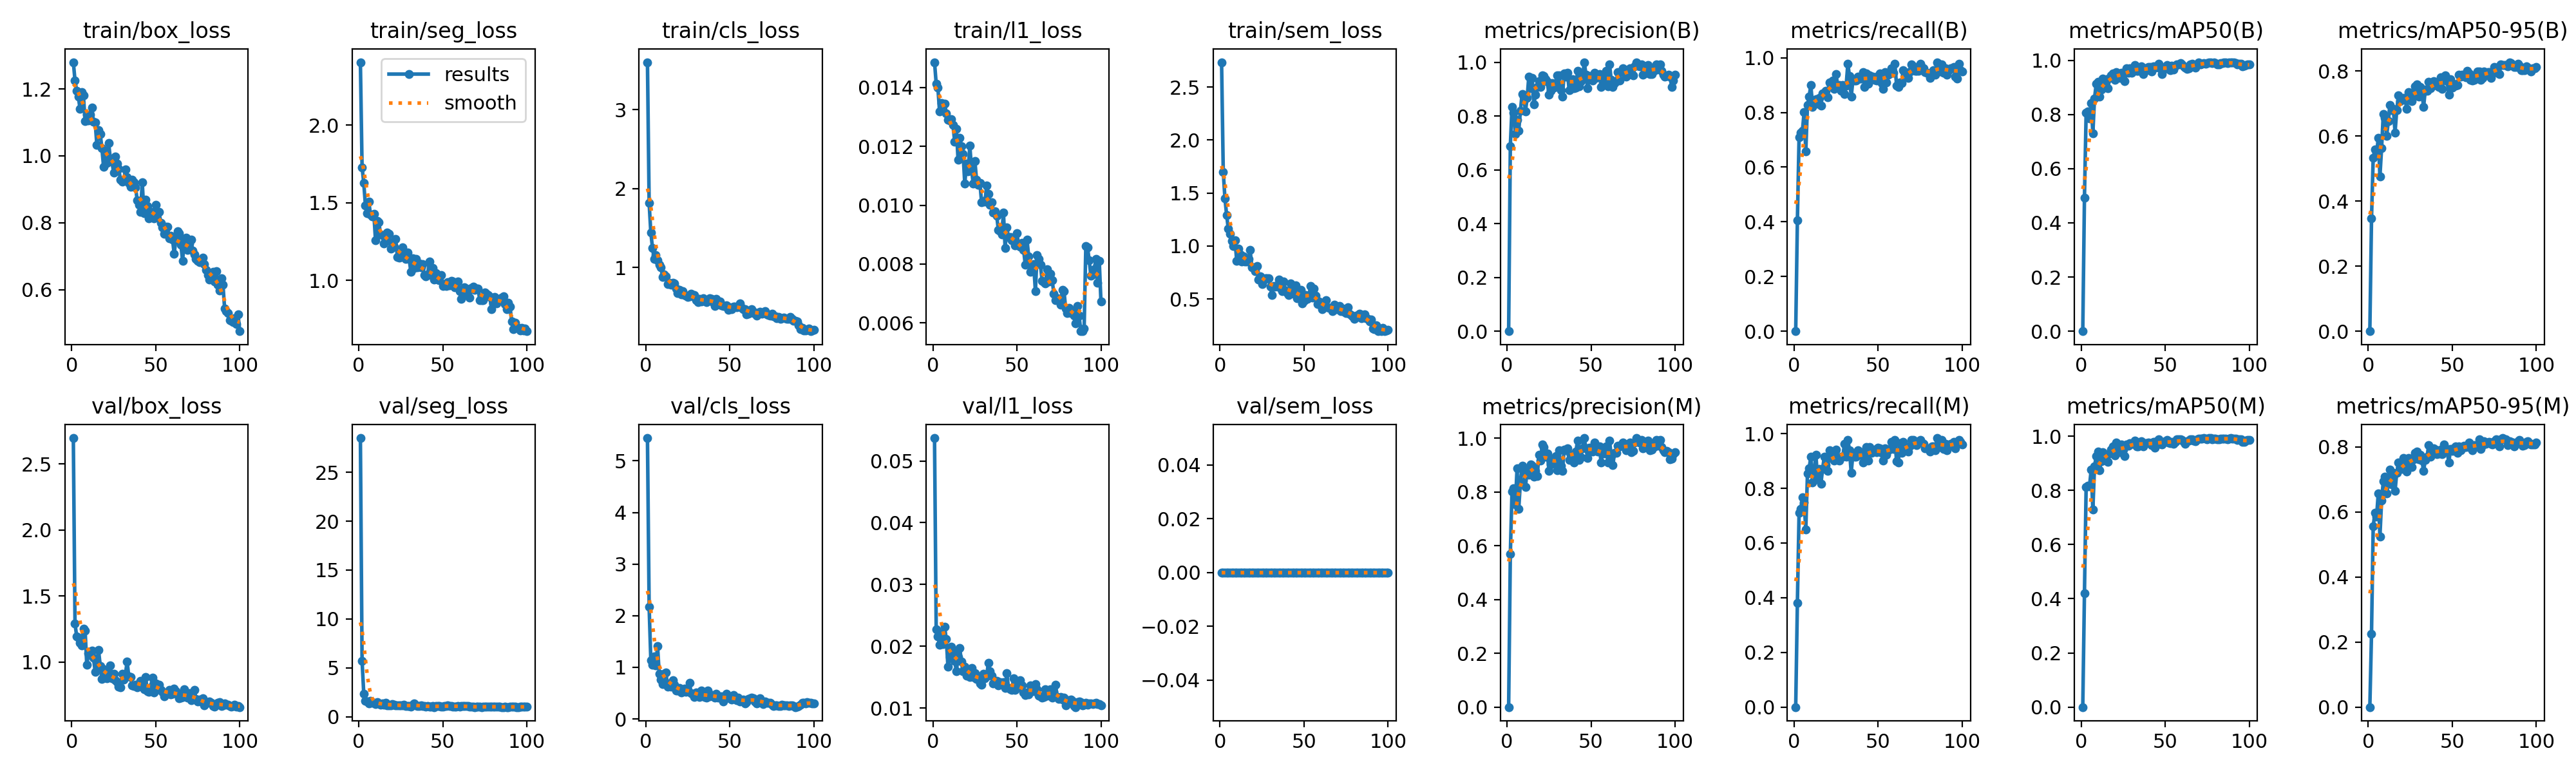

Data behind this chart, as committed beside it:
epoch, time, train/box_loss, train/seg_loss, train/cls_loss, train/l1_loss, train/sem_loss, metrics/precision(B), metrics/recall(B), metrics/mAP50(B), metrics/mAP50-95(B), metrics/precision(M), metrics/recall(M), metrics/mAP50(M), metrics/mAP50-95(M), val/box_loss, val/seg_loss, val/cls_loss, val/l1_loss, val/sem_loss, lr/pg0, lr/pg1, lr/pg2
1, 39.74, 1.28, 2.406, 3.605, 0.01486, 2.735, 0, 0, 0, 0, 0, 0, 0, 0, 2.697, 28.5, 5.441, 0.0537, 0, 0.0001935, 0.0001935, 0.08084
2, 77.58, 1.225, 1.729, 1.816, 0.01413, 1.698, 0.6885, 0.4046, 0.4926, 0.346, 0.568, 0.3817, 0.4197, 0.2253, 1.289, 5.726, 2.168, 0.02271, 0, 0.0003897, 0.0003897, 0.06103
3, 117.4, 1.195, 1.628, 1.444, 0.014, 1.448, 0.834, 0.7099, 0.8053, 0.5336, 0.8025, 0.7099, 0.8119, 0.5547, 1.195, 2.364, 1.141, 0.02156, 0, 0.0005818, 0.0005818, 0.04123
4, 160.4, 1.177, 1.482, 1.245, 0.01318, 1.294, 0.8127, 0.7252, 0.8117, 0.5588, 0.8127, 0.7252, 0.816, 0.5972, 1.184, 1.636, 1.046, 0.02023, 0, 0.00077, 0.00077, 0.02142
5, 201.6, 1.14, 1.433, 1.105, 0.01347, 1.161, 0.733, 0.7328, 0.784, 0.5415, 0.7525, 0.766, 0.8144, 0.5846, 1.145, 1.588, 1.207, 0.02207, 0, 0.0009542, 0.0009542, 0.001599
6, 243.7, 1.19, 1.506, 1.156, 0.01341, 1.114, 0.7858, 0.8015, 0.8414, 0.5939, 0.8875, 0.7481, 0.8759, 0.6556, 1.125, 1.377, 1.031, 0.02038, 0, 0.0009505, 0.0009505, 0.0009505
7, 285.4, 1.181, 1.424, 1.091, 0.01345, 1.045, 0.7453, 0.6565, 0.7312, 0.4755, 0.7367, 0.6489, 0.7285, 0.5235, 1.254, 1.637, 1.417, 0.02311, 0, 0.0009406, 0.0009406, 0.0009406
8, 327.2, 1.103, 1.412, 1.03, 0.01313, 1.001, 0.8188, 0.8277, 0.8596, 0.5633, 0.8375, 0.855, 0.888, 0.6352, 1.24, 1.445, 0.8733, 0.02114, 0, 0.0009307, 0.0009307, 0.0009307
9, 369.1, 1.123, 1.428, 1.001, 0.01291, 1.054, 0.8822, 0.8577, 0.9134, 0.6672, 0.8979, 0.8725, 0.9272, 0.6934, 0.9784, 1.422, 0.7559, 0.01664, 0, 0.0009208, 0.0009208, 0.0009208
10, 410.8, 1.105, 1.257, 0.8816, 0.01287, 0.8593, 0.8729, 0.9008, 0.9208, 0.6557, 0.8859, 0.916, 0.9418, 0.7089, 1.065, 1.327, 0.6731, 0.01827, 0, 0.0009109, 0.0009109, 0.0009109
11, 452.6, 1.123, 1.383, 0.9121, 0.01292, 0.9748, 0.8176, 0.8211, 0.8659, 0.6011, 0.8176, 0.8211, 0.873, 0.657, 1.076, 1.479, 0.8699, 0.01997, 0, 0.000901, 0.000901, 0.000901
12, 494.1, 1.145, 1.373, 0.8896, 0.01272, 0.9195, 0.8662, 0.8399, 0.8917, 0.6455, 0.8823, 0.8586, 0.9075, 0.686, 1.086, 1.354, 0.8976, 0.01929, 0, 0.0008911, 0.0008911, 0.0008911
13, 535.9, 1.102, 1.295, 0.791, 0.01215, 0.8518, 0.9473, 0.8473, 0.9324, 0.6957, 0.8639, 0.9237, 0.9406, 0.7298, 1.031, 1.262, 0.6201, 0.01766, 0, 0.0008812, 0.0008812, 0.0008812
14, 577.7, 1.099, 1.292, 0.803, 0.0126, 0.899, 0.9027, 0.8321, 0.9115, 0.6794, 0.9027, 0.8321, 0.915, 0.6849, 0.9263, 1.369, 0.6909, 0.01596, 0, 0.0008713, 0.0008713, 0.0008713
15, 619.4, 1.033, 1.237, 0.7812, 0.01155, 0.8511, 0.9411, 0.8537, 0.9298, 0.6827, 0.8978, 0.8717, 0.9322, 0.7196, 1.002, 1.252, 0.6199, 0.01824, 0, 0.0008614, 0.0008614, 0.0008614
16, 660.8, 1.078, 1.257, 0.8, 0.01229, 0.8518, 0.8441, 0.8244, 0.8974, 0.6109, 0.8561, 0.8176, 0.9061, 0.6642, 1.091, 1.411, 0.7453, 0.0197, 0, 0.0008515, 0.0008515, 0.0008515
17, 702.6, 1.066, 1.308, 0.7934, 0.01201, 0.8775, 0.8796, 0.8702, 0.9345, 0.6795, 0.8778, 0.8702, 0.9369, 0.7197, 0.9703, 1.172, 0.66, 0.01753, 0, 0.0008416, 0.0008416, 0.0008416
18, 744.1, 1.023, 1.298, 0.7307, 0.01175, 0.9603, 0.9084, 0.8702, 0.9442, 0.7242, 0.8594, 0.916, 0.9512, 0.7513, 0.8714, 1.147, 0.5523, 0.01596, 0, 0.0008317, 0.0008317, 0.0008317
19, 785.9, 0.9669, 1.202, 0.6751, 0.01073, 0.7965, 0.9287, 0.8779, 0.9515, 0.707, 0.9368, 0.8855, 0.9627, 0.7338, 0.9449, 1.177, 0.5469, 0.0167, 0, 0.0008218, 0.0008218, 0.0008218
20, 827.6, 1.016, 1.246, 0.7152, 0.01141, 0.7962, 0.9079, 0.855, 0.9279, 0.7133, 0.9162, 0.8626, 0.9288, 0.7318, 0.8828, 1.278, 0.6056, 0.01526, 0, 0.0008119, 0.0008119, 0.0008119
21, 869.2, 0.979, 1.214, 0.658, 0.01115, 0.7639, 0.95, 0.9084, 0.9555, 0.7178, 0.9754, 0.9389, 0.9752, 0.7659, 0.8764, 1.258, 0.5088, 0.01538, 0, 0.000802, 0.000802, 0.000802
22, 910.8, 1.038, 1.267, 0.694, 0.01203, 0.8078, 0.9495, 0.9008, 0.9421, 0.7108, 0.9656, 0.916, 0.9596, 0.7517, 0.8986, 1.18, 0.5455, 0.01502, 0, 0.0007921, 0.0007921, 0.0007921
23, 952.3, 0.9924, 1.151, 0.6524, 0.01123, 0.6838, 0.9358, 0.916, 0.9343, 0.6846, 0.9316, 0.916, 0.9415, 0.7246, 0.9726, 1.19, 0.587, 0.0165, 0, 0.0007822, 0.0007822, 0.0007822
24, 993.9, 0.9821, 1.147, 0.6431, 0.01074, 0.7115, 0.9269, 0.8855, 0.9545, 0.7343, 0.9435, 0.9008, 0.9685, 0.7651, 0.8748, 1.154, 0.5276, 0.01498, 0, 0.0007723, 0.0007723, 0.0007723
25, 1036, 0.9489, 1.15, 0.6263, 0.01151, 0.6397, 0.8788, 0.9409, 0.9536, 0.7319, 0.8788, 0.9409, 0.9507, 0.7563, 0.9101, 1.157, 0.5396, 0.01563, 0, 0.0007624, 0.0007624, 0.0007624
26, 1077, 0.9971, 1.213, 0.6304, 0.01086, 0.6776, 0.8934, 0.8957, 0.9223, 0.708, 0.901, 0.9033, 0.9257, 0.7381, 0.8645, 1.147, 0.7029, 0.01471, 0, 0.0007525, 0.0007525, 0.0007525
27, 1119, 0.9764, 1.148, 0.666, 0.01069, 0.6957, 0.9225, 0.9008, 0.9694, 0.7253, 0.9225, 0.9008, 0.9694, 0.7613, 0.848, 1.23, 0.4972, 0.01492, 0, 0.0007426, 0.0007426, 0.0007426
28, 1161, 0.9611, 1.138, 0.6357, 0.01076, 0.6978, 0.9066, 0.8779, 0.9532, 0.7525, 0.9074, 0.916, 0.9643, 0.781, 0.8153, 1.105, 0.4792, 0.01395, 0, 0.0007327, 0.0007327, 0.0007327
29, 1202, 0.9294, 1.179, 0.6502, 0.0101, 0.6945, 0.9214, 0.9008, 0.9692, 0.7588, 0.9341, 0.916, 0.9728, 0.7858, 0.8096, 1.123, 0.4284, 0.01373, 0, 0.0007228, 0.0007228, 0.0007228
30, 1244, 0.9234, 1.138, 0.584, 0.01015, 0.6137, 0.9499, 0.8678, 0.9548, 0.7213, 0.8808, 0.9618, 0.9703, 0.7618, 0.9116, 1.11, 0.5117, 0.01554, 0, 0.0007129, 0.0007129, 0.0007129
31, 1286, 0.9264, 1.056, 0.5556, 0.01012, 0.5359, 0.9515, 0.8979, 0.9636, 0.7517, 0.9539, 0.916, 0.9724, 0.7745, 0.8669, 1.032, 0.4676, 0.01479, 0, 0.000703, 0.000703, 0.000703
32, 1327, 0.9586, 1.142, 0.5956, 0.01066, 0.6197, 0.8963, 0.9771, 0.9826, 0.7305, 0.8963, 0.9771, 0.9826, 0.7566, 0.9077, 1.204, 0.4242, 0.01511, 0, 0.0006931, 0.0006931, 0.0006931
33, 1369, 0.9365, 1.079, 0.5656, 0.01038, 0.6184, 0.8716, 0.9323, 0.961, 0.6905, 0.8787, 0.9399, 0.9626, 0.7258, 1.005, 1.4, 0.5495, 0.0173, 0, 0.0006832, 0.0006832, 0.0006832
34, 1411, 0.9182, 1.139, 0.6103, 0.01002, 0.6284, 0.9574, 0.857, 0.9605, 0.7434, 0.9574, 0.857, 0.961, 0.7605, 0.8893, 1.188, 0.4604, 0.01591, 0, 0.0006733, 0.0006733, 0.0006733
35, 1452, 0.9081, 1.085, 0.5791, 0.01009, 0.6858, 0.9471, 0.916, 0.9705, 0.739, 0.955, 0.9237, 0.9727, 0.7686, 0.8858, 1.1, 0.4227, 0.0152, 0, 0.0006634, 0.0006634, 0.0006634
36, 1494, 0.9291, 1.108, 0.5608, 0.00976, 0.6052, 0.9608, 0.916, 0.9768, 0.7669, 0.9608, 0.916, 0.9801, 0.8042, 0.8234, 1.107, 0.4166, 0.01394, 0, 0.0006535, 0.0006535, 0.0006535
37, 1536, 0.9216, 1.083, 0.5799, 0.0098, 0.5737, 0.8957, 0.9174, 0.9483, 0.7477, 0.918, 0.916, 0.9626, 0.7689, 0.8187, 1.166, 0.5455, 0.01433, 0, 0.0006436, 0.0006436, 0.0006436
38, 1578, 0.9056, 1.104, 0.6041, 0.00964, 0.6638, 0.9312, 0.9305, 0.9713, 0.7556, 0.9389, 0.9381, 0.9747, 0.7885, 0.8275, 1.094, 0.4324, 0.01437, 0, 0.0006337, 0.0006337, 0.0006337
39, 1619, 0.8674, 1.032, 0.6002, 0.00915, 0.5769, 0.9375, 0.9237, 0.9631, 0.7693, 0.9375, 0.9237, 0.9729, 0.7951, 0.8096, 1.078, 0.4583, 0.01362, 0, 0.0006238, 0.0006238, 0.0006238
40, 1661, 0.8539, 1.025, 0.561, 0.00912, 0.5563, 0.9025, 0.9237, 0.9741, 0.7622, 0.91, 0.9313, 0.9754, 0.7915, 0.8402, 1.052, 0.442, 0.01423, 0, 0.0006139, 0.0006139, 0.0006139
41, 1702, 0.8318, 1.038, 0.513, 0.009, 0.5369, 0.9049, 0.9466, 0.9758, 0.7541, 0.949, 0.8931, 0.9737, 0.7763, 0.8577, 1.079, 0.4115, 0.01398, 0, 0.000604, 0.000604, 0.000604
42, 1744, 0.9207, 1.122, 0.5975, 0.00976, 0.6489, 0.9681, 0.8931, 0.958, 0.7507, 0.9917, 0.9083, 0.9663, 0.7799, 0.8357, 1.063, 0.4892, 0.01418, 0, 0.0005941, 0.0005941, 0.0005941
43, 1786, 0.8278, 1.032, 0.534, 0.00854, 0.5674, 0.9115, 0.9434, 0.9772, 0.781, 0.9189, 0.951, 0.9794, 0.7912, 0.7933, 1.043, 0.4159, 0.01326, 0, 0.0005842, 0.0005842, 0.0005842
44, 1828, 0.8689, 1.079, 0.5694, 0.00924, 0.55, 0.9294, 0.9044, 0.9724, 0.745, 0.9292, 0.9014, 0.9574, 0.7767, 0.8879, 1.108, 0.4124, 0.0156, 0, 0.0005743, 0.0005743, 0.0005743
45, 1869, 0.8494, 1.003, 0.515, 0.00891, 0.6256, 0.946, 0.9357, 0.9744, 0.78, 0.9614, 0.9509, 0.9811, 0.8065, 0.7789, 1.001, 0.4348, 0.01328, 0, 0.0005644, 0.0005644, 0.0005644
46, 1911, 0.8126, 1.047, 0.5066, 0.00893, 0.5083, 1, 0.9304, 0.9871, 0.7875, 1, 0.9304, 0.9871, 0.7957, 0.7735, 1.101, 0.3411, 0.01308, 0, 0.0005545, 0.0005545, 0.0005545
47, 1953, 0.8182, 1.003, 0.5063, 0.00881, 0.5466, 0.9533, 0.9313, 0.9712, 0.7679, 0.9611, 0.9389, 0.972, 0.7855, 0.8077, 1.091, 0.4061, 0.01296, 0, 0.0005446, 0.0005446, 0.0005446
48, 1995, 0.8316, 1.001, 0.5172, 0.00889, 0.5871, 0.9025, 0.9186, 0.9482, 0.7276, 0.925, 0.9415, 0.9699, 0.7518, 0.8841, 1.133, 0.4847, 0.01478, 0, 0.0005347, 0.0005347, 0.0005347
49, 2036, 0.8127, 1.032, 0.4641, 0.00863, 0.4556, 0.9478, 0.916, 0.9683, 0.774, 0.9636, 0.9313, 0.9758, 0.7942, 0.7716, 1.052, 0.4113, 0.01293, 0, 0.0005248, 0.0005248, 0.0005248
50, 2078, 0.8538, 0.9633, 0.4924, 0.00904, 0.4815, 0.9459, 0.9342, 0.9755, 0.7498, 0.9614, 0.9495, 0.9808, 0.7874, 0.8385, 1.023, 0.3971, 0.01388, 0, 0.0005149, 0.0005149, 0.0005149
51, 2120, 0.8299, 0.9751, 0.4724, 0.00867, 0.5392, 0.9321, 0.9437, 0.9824, 0.7615, 0.9509, 0.9466, 0.9869, 0.7943, 0.8247, 1.083, 0.3725, 0.01337, 0, 0.000505, 0.000505, 0.000505
52, 2161, 0.832, 0.9617, 0.5025, 0.00859, 0.5013, 0.9596, 0.9069, 0.9683, 0.7552, 0.9839, 0.9298, 0.977, 0.8016, 0.8297, 1.106, 0.4571, 0.01449, 0, 0.0004951, 0.0004951, 0.0004951
53, 2203, 0.8004, 0.9888, 0.502, 0.00872, 0.5384, 0.9417, 0.8855, 0.9633, 0.7578, 0.958, 0.9008, 0.9734, 0.7804, 0.7867, 1.181, 0.4211, 0.01363, 0, 0.0004852, 0.0004852, 0.0004852
54, 2245, 0.786, 0.9652, 0.4901, 0.00848, 0.6203, 0.9506, 0.9466, 0.9788, 0.7878, 0.9506, 0.9466, 0.9776, 0.8013, 0.7759, 1.11, 0.3647, 0.01256, 0, 0.0004753, 0.0004753, 0.0004753
55, 2287, 0.7665, 0.9976, 0.4974, 0.00797, 0.5128, 0.9567, 0.9084, 0.9648, 0.7822, 0.9686, 0.9237, 0.9725, 0.7892, 0.7425, 1.134, 0.407, 0.01207, 0, 0.0004654, 0.0004654, 0.0004654
56, 2328, 0.7886, 0.9939, 0.5441, 0.00884, 0.5958, 0.9087, 0.9389, 0.9791, 0.7887, 0.9087, 0.9389, 0.9791, 0.7961, 0.7553, 1.064, 0.3362, 0.01248, 0, 0.0004555, 0.0004555, 0.0004555
57, 2370, 0.7886, 0.9552, 0.489, 0.00826, 0.5304, 0.9464, 0.9435, 0.9849, 0.7855, 0.9464, 0.9435, 0.9876, 0.8032, 0.7678, 1.032, 0.3492, 0.01225, 0, 0.0004456, 0.0004456, 0.0004456
58, 2412, 0.7525, 0.9671, 0.4712, 0.00774, 0.4535, 0.92, 0.9618, 0.9836, 0.781, 0.9423, 0.9695, 0.9878, 0.7997, 0.7885, 1.041, 0.3742, 0.01366, 0, 0.0004357, 0.0004357, 0.0004357
59, 2454, 0.7601, 0.9902, 0.4711, 0.00792, 0.4764, 0.9687, 0.9444, 0.9885, 0.8005, 0.9687, 0.9444, 0.9885, 0.8013, 0.7561, 1.121, 0.3024, 0.01304, 0, 0.0004258, 0.0004258, 0.0004258
60, 2496, 0.7502, 0.9294, 0.4066, 0.00799, 0.4411, 0.9101, 0.9771, 0.985, 0.7933, 0.9101, 0.9771, 0.985, 0.8132, 0.7612, 1.063, 0.3196, 0.01272, 0, 0.0004159, 0.0004159, 0.0004159
... 40 more rows
